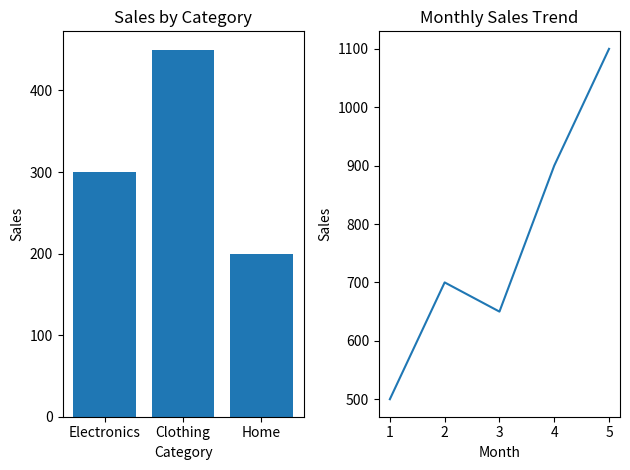

This chart was generated by the following Python code:
import matplotlib.pyplot as plt

categories = ['Electronics', 'Clothing', 'Home']
sales = [300, 450, 200]

months = [1, 2, 3, 4, 5]
monthly_sales = [500, 700, 650, 900, 1100]

#Subplot 1: Bar Chart
plt.subplot(1, 2, 1)  # 1 row, 2 columns, position 1
plt.bar(categories, sales)
plt.title("Sales by Category")
plt.xlabel("Category")
plt.ylabel("Sales")

#Subplot 2: Line Plot
plt.subplot(1, 2, 2)  # 1 row, 2 columns, position 2
plt.plot(months, monthly_sales)
plt.title("Monthly Sales Trend")
plt.xlabel("Month")
plt.ylabel("Sales")

plt.tight_layout()

plt.show()
